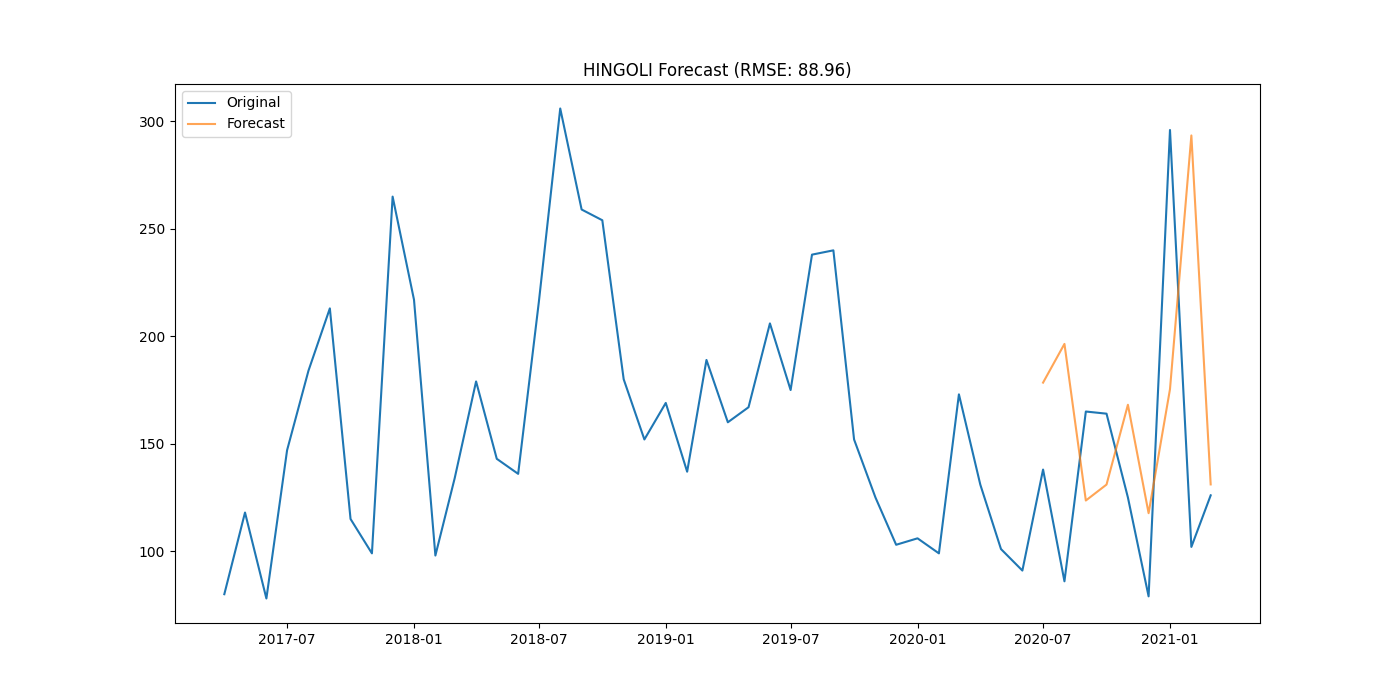

Data behind this chart, as committed beside it:
district, date, actual, forecast
HINGOLI, 2020-07-01, 138.0, 178.4
HINGOLI, 2020-08-01, 86.0, 196.5
HINGOLI, 2020-09-01, 165.0, 123.6
HINGOLI, 2020-10-01, 164.0, 131
HINGOLI, 2020-11-01, 125.0, 168.1
HINGOLI, 2020-12-01, 79.0, 117.7
HINGOLI, 2021-01-01, 296.0, 175.4
HINGOLI, 2021-02-01, 102.0, 293.5
HINGOLI, 2021-03-01, 126.0, 131.1
